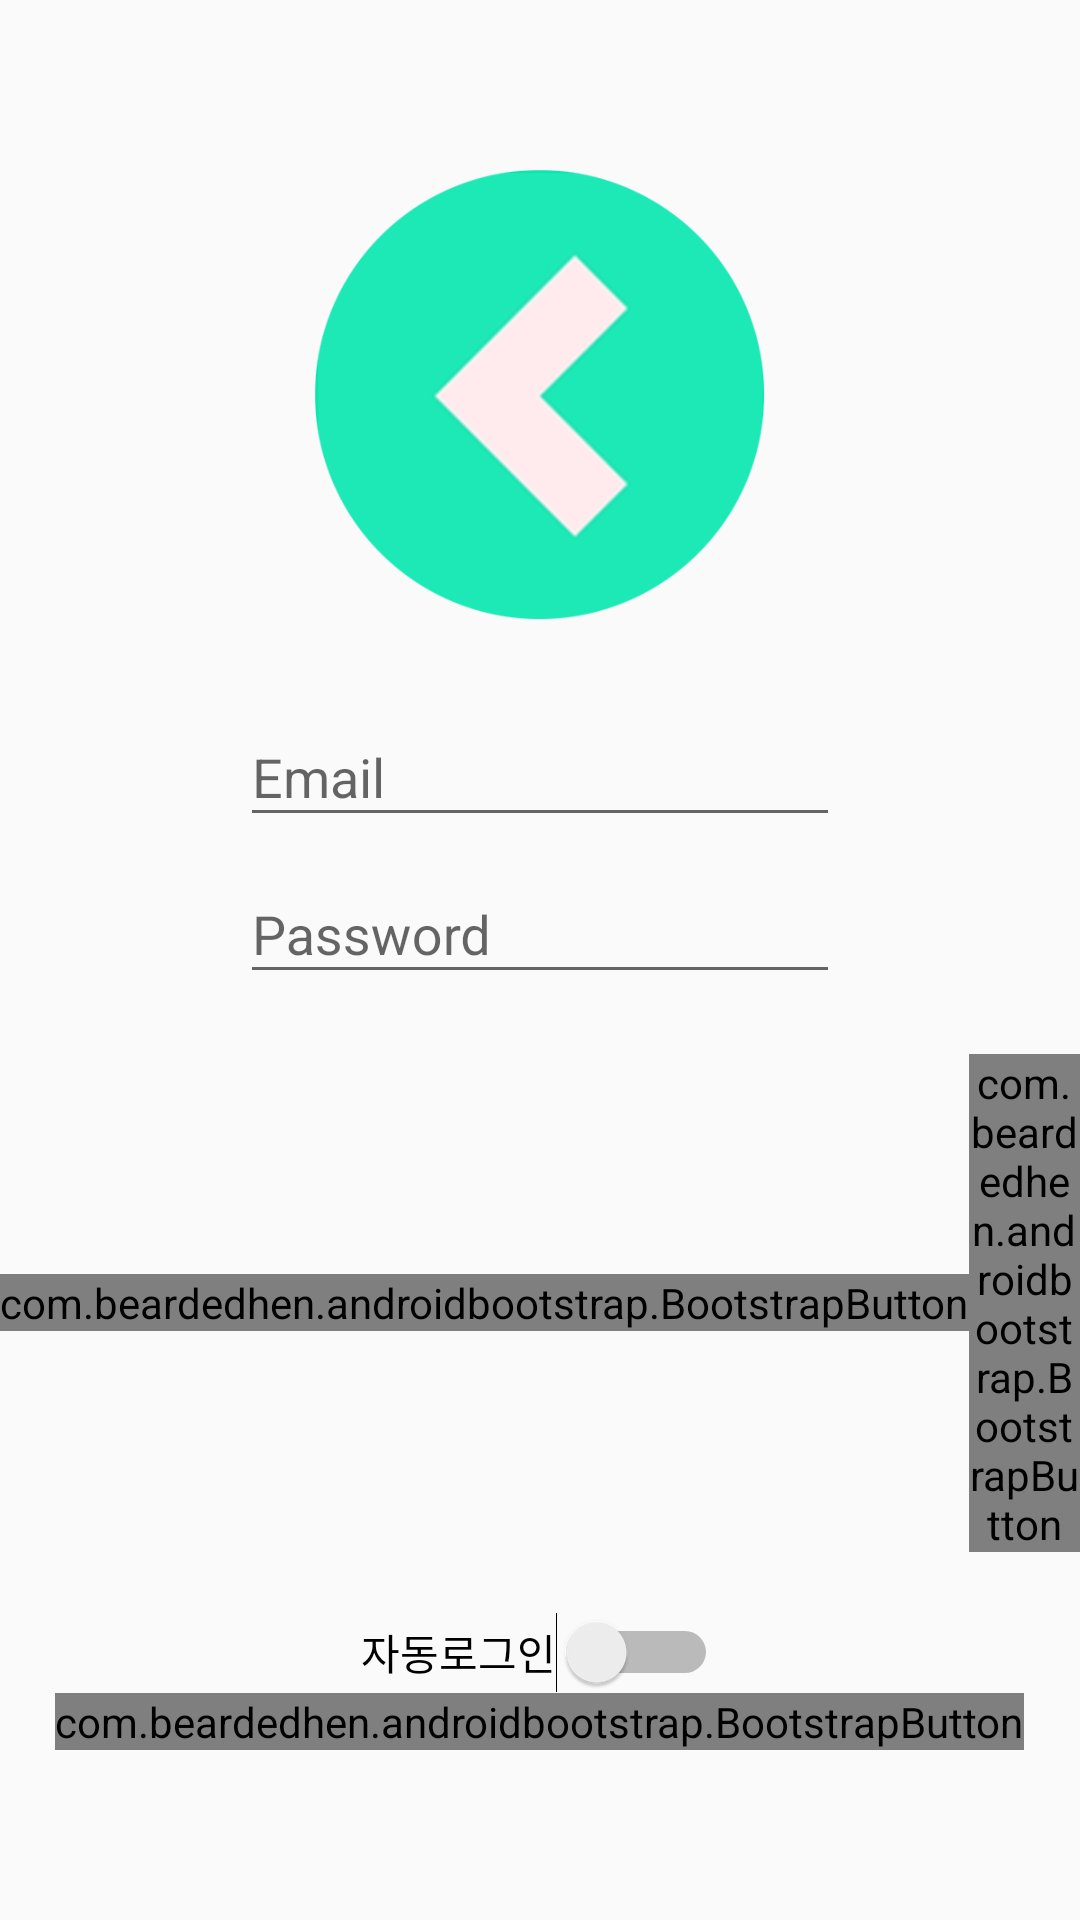

Here is an Android app screen rendered from its layout file. Give the layout XML and the strings, colors and styles it references.
<!-- AndroidManifest.xml: application theme AppTheme -->
<!-- res/layout/activity_login.xml -->
<?xml version="1.0" encoding="utf-8"?>
<LinearLayout xmlns:android="http://schemas.android.com/apk/res/android"
    xmlns:app="http://schemas.android.com/apk/res-auto"
    xmlns:tools="http://schemas.android.com/tools"
    android:layout_width="match_parent"
    android:layout_height="match_parent"
    android:gravity="center"
    android:layout_gravity="center"
    android:orientation="vertical">

    <ImageView
        android:layout_marginBottom="20dp"
        android:layout_width="150dp"
        android:layout_height="150dp"
        android:src="@drawable/main_logo" />

    <android.support.design.widget.TextInputLayout
        android:layout_width="200dp"
        android:layout_height="wrap_content"
        >
        <EditText
            android:id="@+id/LoginActivity_email"
            android:layout_width="200dp"
            android:layout_height="wrap_content"
            android:inputType="textEmailAddress"
            android:hint="Email"/>

    </android.support.design.widget.TextInputLayout>

    <android.support.design.widget.TextInputLayout
        android:layout_width="200dp"
        android:layout_height="wrap_content"
        >
        <EditText
            android:id="@+id/LoginActivity_password"
            android:layout_width="match_parent"
            android:layout_height="wrap_content"
            android:hint="Password"
            android:inputType="textPassword"/>
    </android.support.design.widget.TextInputLayout>

    <LinearLayout
        android:layout_gravity="center"
        android:layout_marginTop="20dp"
        android:layout_width="match_parent"
        android:layout_height="wrap_content"
        android:gravity="center"
        android:orientation="horizontal">


        <com.beardedhen.androidbootstrap.BootstrapButton
            android:id="@+id/LoginActivity_button_login"
            style="@style/wrapping_button"
            android:text="Sign In"
            app:bootstrapBrand="primary"
            app:buttonMode="regular"
            app:showOutline="false"
            app:roundedCorners="false"
            app:bootstrapSize="lg"
            />

        <com.beardedhen.androidbootstrap.BootstrapButton
            android:id="@+id/LoginActivity_button_signup"
            style="@style/wrapping_button"
            android:text="Sign Up"
            app:bootstrapBrand="primary"
            app:buttonMode="regular"
            app:showOutline="false"
            app:roundedCorners="false"
            app:bootstrapSize="lg"
            />
    </LinearLayout>

    <Switch
        android:layout_marginTop="20dp"
        android:id="@+id/auto_login"
        android:layout_width="wrap_content"
        android:layout_height="wrap_content"
        android:text="자동로그인" />

    <com.beardedhen.androidbootstrap.BootstrapButton
        android:id="@+id/loginactivity_button_REverity"
        style="@style/wrapping_button"
        android:text="재전송"
        app:bootstrapBrand="success"
        app:buttonMode="regular"
        app:showOutline="false"
        app:roundedCorners="false"
        app:bootstrapSize="lg"
        />

</LinearLayout>
<!-- resources referenced by this layout -->
<resources>
  <!-- drawable main_logo: png bitmap (drawable, 38983 bytes) -->
  <style name="wrapping_button">
          <item name="android:layout_width">wrap_content</item>
          <item name="android:layout_height">wrap_content</item>
          <item name="android:layout_marginRight">@dimen/micro_padding</item>
      </style>
  <style name="AppTheme" parent="Theme.AppCompat.Light.DarkActionBar">
          
          <item name="colorPrimary">@color/colorPrimary</item>
          <item name="colorPrimaryDark">@color/colorPrimaryDark</item>
          <item name="colorAccent">@color/colorAccent</item>
          
          <item name="windowActionBar">false</item>
          <item name="windowNoTitle">true</item>
  
      </style>
  <color name="colorPrimary">#0275d8</color>
  <color name="colorPrimaryDark">#0275d8</color>
  <color name="colorAccent">#FF4081</color>
</resources>
